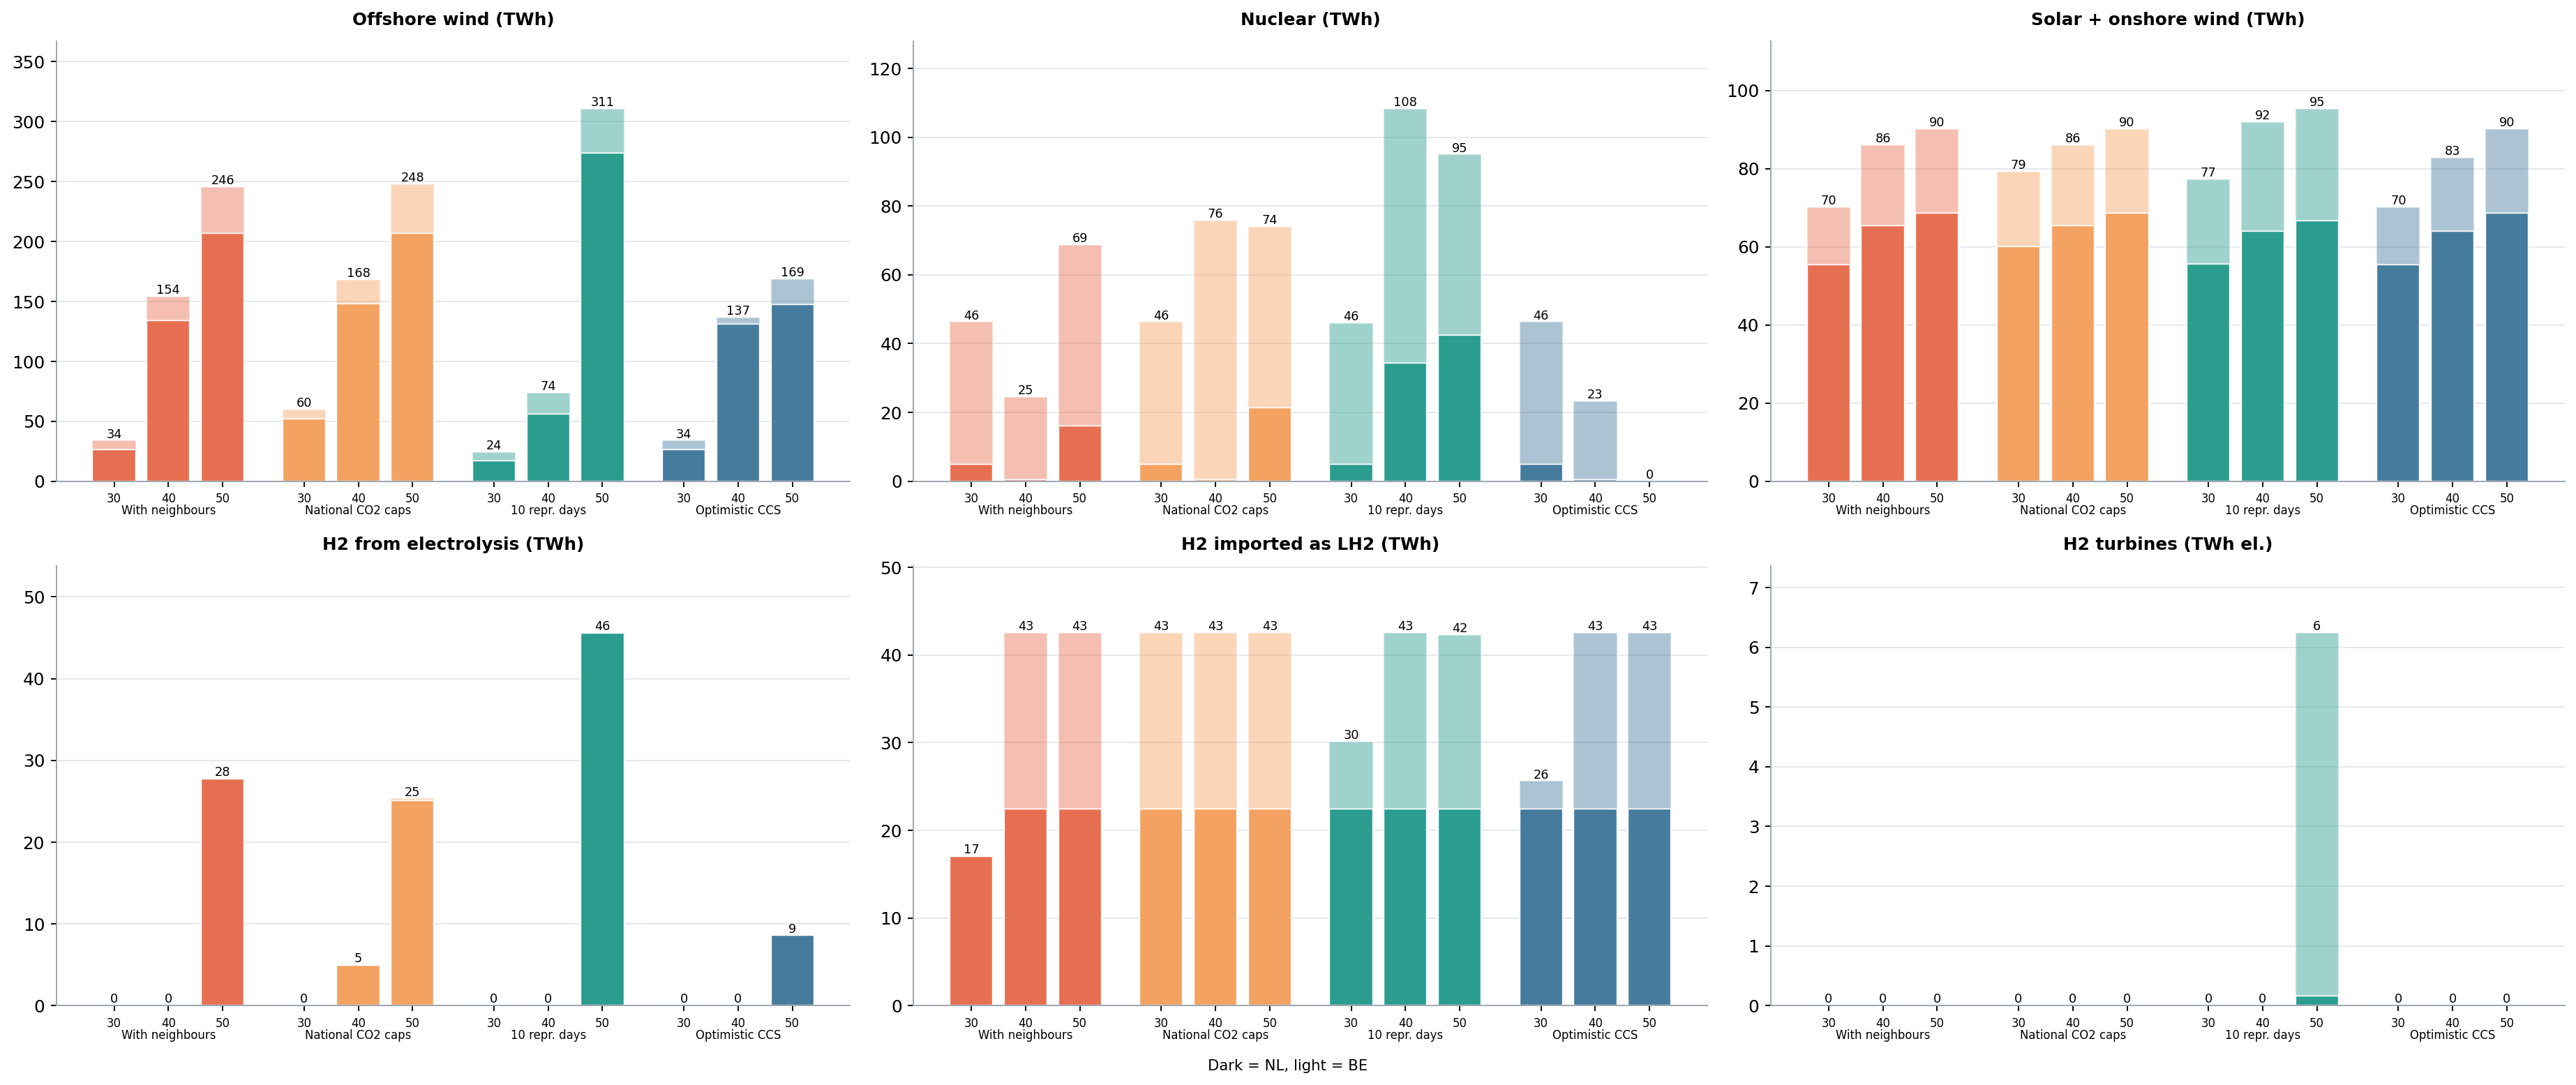

The file beside this chart, header and first rows:
panel, run, year, country, value
Offshore wind (TWh), MR, 2030, NL, 26.34
Offshore wind (TWh), MR, 2030, BE, 7.529
Offshore wind (TWh), MR, 2040, NL, 134.4
Offshore wind (TWh), MR, 2040, BE, 19.92
Offshore wind (TWh), MR, 2050, NL, 206.9
Offshore wind (TWh), MR, 2050, BE, 38.61
Offshore wind (TWh), NATCAP, 2030, NL, 52.48
Offshore wind (TWh), NATCAP, 2030, BE, 7.529
Offshore wind (TWh), NATCAP, 2040, NL, 148.2
Offshore wind (TWh), NATCAP, 2040, BE, 19.92
Offshore wind (TWh), NATCAP, 2050, NL, 206.8
Offshore wind (TWh), NATCAP, 2050, BE, 40.75
Offshore wind (TWh), RP10, 2030, NL, 17.52
Offshore wind (TWh), RP10, 2030, BE, 6.829
Offshore wind (TWh), RP10, 2040, NL, 56.25
Offshore wind (TWh), RP10, 2040, BE, 17.61
Offshore wind (TWh), RP10, 2050, NL, 273.9
Offshore wind (TWh), RP10, 2050, BE, 36.97
Offshore wind (TWh), CCSOPT, 2030, NL, 26.34
Offshore wind (TWh), CCSOPT, 2030, BE, 7.529
Offshore wind (TWh), CCSOPT, 2040, NL, 131.3
Offshore wind (TWh), CCSOPT, 2040, BE, 5.238
Offshore wind (TWh), CCSOPT, 2050, NL, 147.5
Offshore wind (TWh), CCSOPT, 2050, BE, 21.15
Nuclear (TWh), MR, 2030, NL, 5.024
Nuclear (TWh), MR, 2030, BE, 41.26
Nuclear (TWh), MR, 2040, NL, 0.4691
Nuclear (TWh), MR, 2040, BE, 24.09
Nuclear (TWh), MR, 2050, NL, 16.06
Nuclear (TWh), MR, 2050, BE, 52.56
Nuclear (TWh), NATCAP, 2030, NL, 5.037
Nuclear (TWh), NATCAP, 2030, BE, 41.26
Nuclear (TWh), NATCAP, 2040, NL, 0.4628
Nuclear (TWh), NATCAP, 2040, BE, 75.34
Nuclear (TWh), NATCAP, 2050, NL, 21.44
Nuclear (TWh), NATCAP, 2050, BE, 52.56
Nuclear (TWh), RP10, 2030, NL, 4.932
Nuclear (TWh), RP10, 2030, BE, 41.07
Nuclear (TWh), RP10, 2040, NL, 34.32
Nuclear (TWh), RP10, 2040, BE, 73.98
Nuclear (TWh), RP10, 2050, NL, 42.45
Nuclear (TWh), RP10, 2050, BE, 52.49
Nuclear (TWh), CCSOPT, 2030, NL, 5.024
Nuclear (TWh), CCSOPT, 2030, BE, 41.26
Nuclear (TWh), CCSOPT, 2040, NL, 0.4942
Nuclear (TWh), CCSOPT, 2040, BE, 22.78
Nuclear (TWh), CCSOPT, 2050, NL, 0.0
Nuclear (TWh), CCSOPT, 2050, BE, 0.0
Solar + onshore wind (TWh), MR, 2030, NL, 55.54
Solar + onshore wind (TWh), MR, 2030, BE, 14.54
Solar + onshore wind (TWh), MR, 2040, NL, 65.46
Solar + onshore wind (TWh), MR, 2040, BE, 20.47
Solar + onshore wind (TWh), MR, 2050, NL, 68.68
Solar + onshore wind (TWh), MR, 2050, BE, 21.42
Solar + onshore wind (TWh), NATCAP, 2030, NL, 60.09
Solar + onshore wind (TWh), NATCAP, 2030, BE, 19.06
Solar + onshore wind (TWh), NATCAP, 2040, NL, 65.46
Solar + onshore wind (TWh), NATCAP, 2040, BE, 20.47
Solar + onshore wind (TWh), NATCAP, 2050, NL, 68.68
Solar + onshore wind (TWh), NATCAP, 2050, BE, 21.42
... 84 more rows
